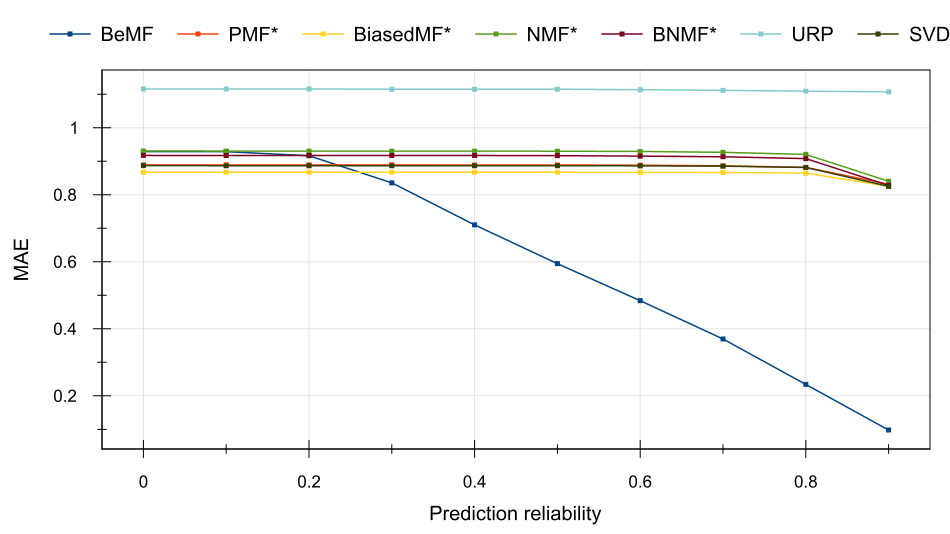

Source data for this figure (header and first rows):
Prediction reliability, BeMF, PMF*, BiasedMF*, NMF*, BNMF*, URP, SVD++*
0, 0.9285, 0.8891, 0.8671, 0.9304, 0.9173, 1.116, 0.8867
0.1, 0.9285, 0.889, 0.867, 0.9303, 0.9172, 1.116, 0.8866
0.2, 0.9163, 0.8889, 0.867, 0.9302, 0.9171, 1.116, 0.8866
0.3, 0.8355, 0.8889, 0.867, 0.9302, 0.9171, 1.115, 0.8866
0.4, 0.71, 0.8889, 0.867, 0.9301, 0.917, 1.115, 0.8865
0.5, 0.5943, 0.8888, 0.8669, 0.9299, 0.9165, 1.115, 0.8865
0.6, 0.4838, 0.8882, 0.8668, 0.9292, 0.9152, 1.113, 0.8863
0.7, 0.3695, 0.8862, 0.8664, 0.9265, 0.9133, 1.111, 0.8853
0.8, 0.234, 0.8815, 0.8646, 0.9203, 0.9078, 1.109, 0.8813
0.9, 0.09781, 0.8313, 0.8251, 0.8402, 0.8279, 1.107, 0.825
